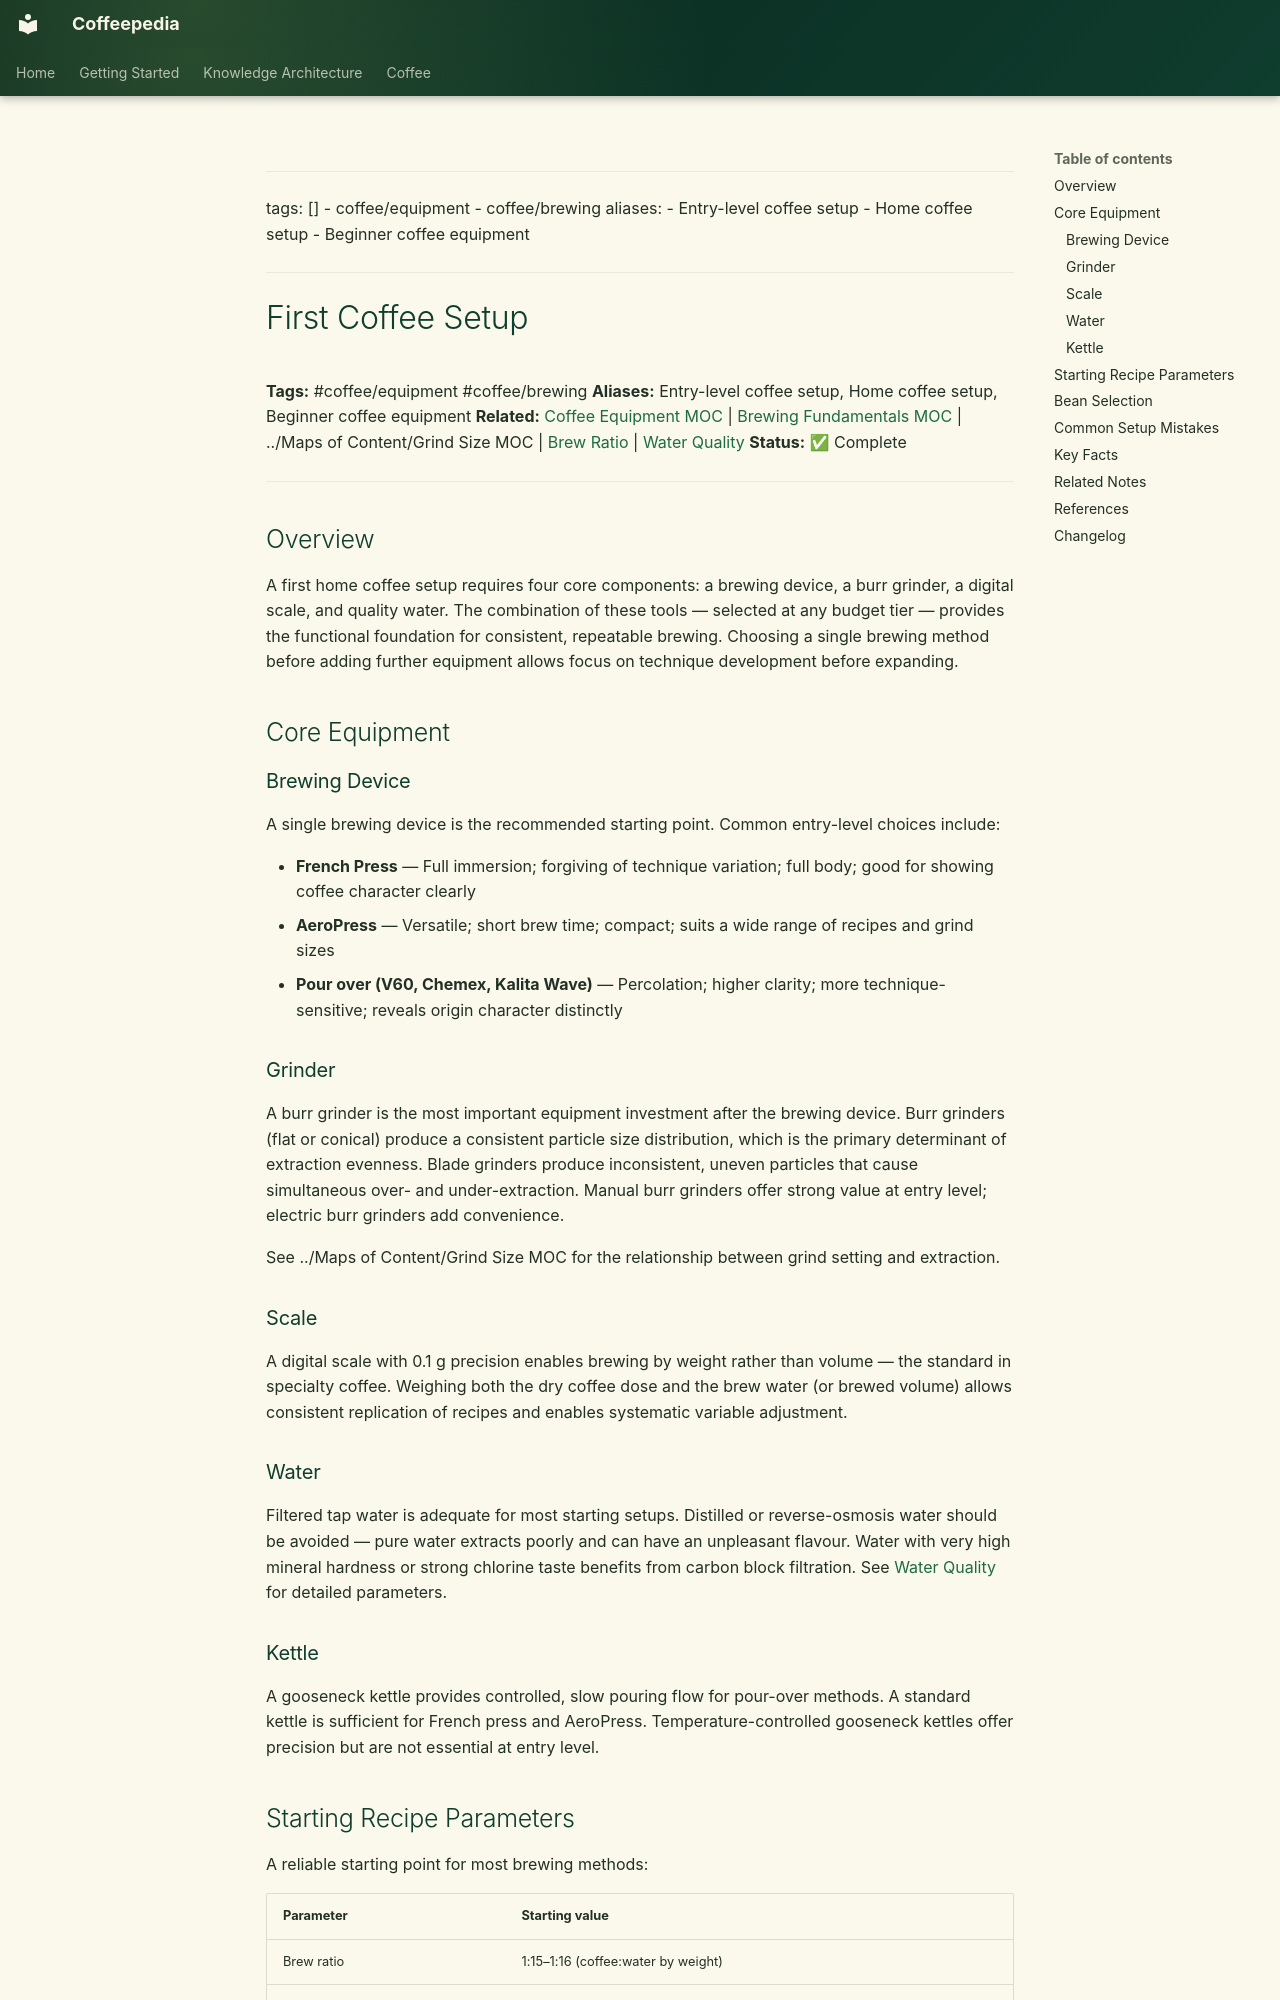

repository: Vauldt/all-about-coffee · page: coffee/coffee-equipment/first-coffee-setup/index.html · generator: mkdocs

---
tags: []
  - coffee/equipment
  - coffee/brewing
aliases:
  - Entry-level coffee setup
  - Home coffee setup
  - Beginner coffee equipment
---

# First Coffee Setup

**Tags:** #coffee/equipment #coffee/brewing
**Aliases:** Entry-level coffee setup, Home coffee setup, Beginner coffee equipment
**Related:** [Coffee Equipment MOC](../maps-of-content/coffee-equipment-moc.md) | [Brewing Fundamentals MOC](../maps-of-content/brewing-fundamentals-moc.md) | ../Maps of Content/Grind Size MOC | [Brew Ratio](../brewing-fundamentals/brew-ratio.md) | [Water Quality](../coffee-brewing-water/water-quality.md)
**Status:** ✅ Complete

---

## Overview

A first home coffee setup requires four core components: a brewing device, a burr grinder, a digital scale, and quality water. The combination of these tools — selected at any budget tier — provides the functional foundation for consistent, repeatable brewing. Choosing a single brewing method before adding further equipment allows focus on technique development before expanding.

## Core Equipment

### Brewing Device

A single brewing device is the recommended starting point. Common entry-level choices include:

- **French Press** — Full immersion; forgiving of technique variation; full body; good for showing coffee character clearly
- **AeroPress** — Versatile; short brew time; compact; suits a wide range of recipes and grind sizes
- **Pour over (V60, Chemex, Kalita Wave)** — Percolation; higher clarity; more technique-sensitive; reveals origin character distinctly

### Grinder

A burr grinder is the most important equipment investment after the brewing device. Burr grinders (flat or conical) produce a consistent particle size distribution, which is the primary determinant of extraction evenness. Blade grinders produce inconsistent, uneven particles that cause simultaneous over- and under-extraction. Manual burr grinders offer strong value at entry level; electric burr grinders add convenience.

See ../Maps of Content/Grind Size MOC for the relationship between grind setting and extraction.

### Scale

A digital scale with 0.1 g precision enables brewing by weight rather than volume — the standard in specialty coffee. Weighing both the dry coffee dose and the brew water (or brewed volume) allows consistent replication of recipes and enables systematic variable adjustment.

### Water

Filtered tap water is adequate for most starting setups. Distilled or reverse-osmosis water should be avoided — pure water extracts poorly and can have an unpleasant flavour. Water with very high mineral hardness or strong chlorine taste benefits from carbon block filtration. See [Water Quality](../coffee-brewing-water/water-quality.md) for detailed parameters.

### Kettle

A gooseneck kettle provides controlled, slow pouring flow for pour-over methods. A standard kettle is sufficient for French press and AeroPress. Temperature-controlled gooseneck kettles offer precision but are not essential at entry level.
